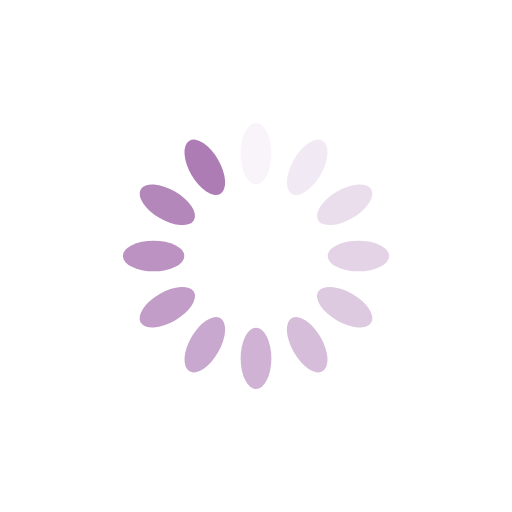
t = 0.00 s
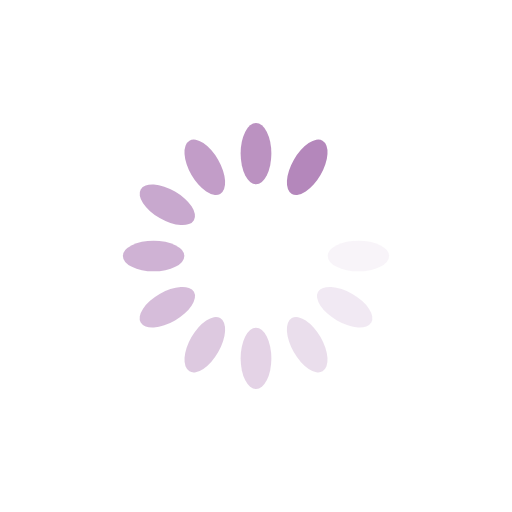
t = 0.36 s
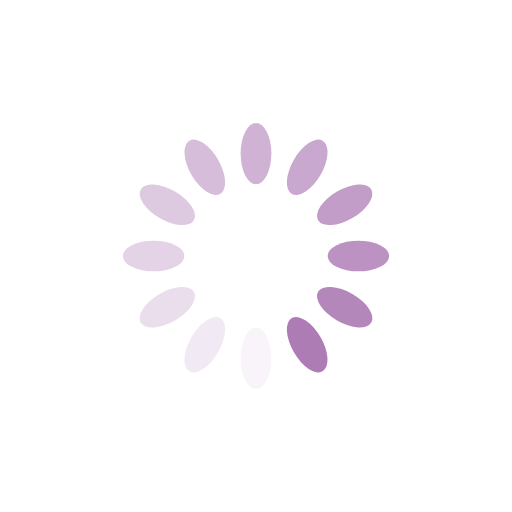
t = 0.73 s
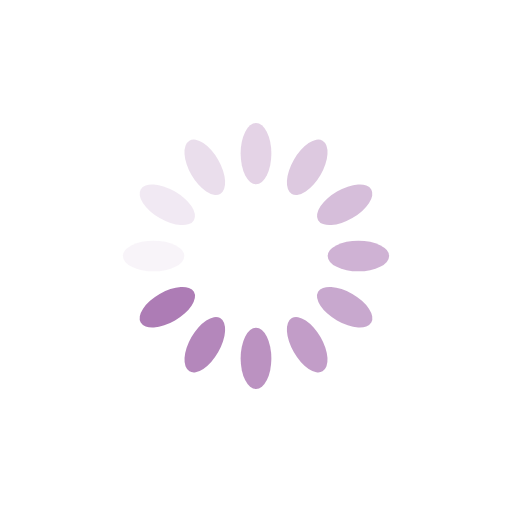
t = 1.09 s

The animated SVG that drew these frames (rendered in a browser with its animation timeline set to each time). Animation: 12 SMIL elements (animate=12); one cycle of 1.45 s, repeats indefinitely.

<?xml version="1.0" encoding="utf-8"?>
<svg xmlns="http://www.w3.org/2000/svg" xmlns:xlink="http://www.w3.org/1999/xlink" style="margin: auto; background: rgb(255, 255, 255) none repeat scroll 0% 0%; display: block; shape-rendering: auto;" width="200px" height="200px" viewBox="0 0 100 100" preserveAspectRatio="xMidYMid">
<g transform="rotate(0 50 50)">
  <rect x="47" y="24" rx="3" ry="6" width="6" height="12" fill="#ad7cb5">
    <animate attributeName="opacity" values="1;0" keyTimes="0;1" dur="1.4492753623188404s" begin="-1.328502415458937s" repeatCount="indefinite"></animate>
  </rect>
</g><g transform="rotate(30 50 50)">
  <rect x="47" y="24" rx="3" ry="6" width="6" height="12" fill="#ad7cb5">
    <animate attributeName="opacity" values="1;0" keyTimes="0;1" dur="1.4492753623188404s" begin="-1.2077294685990336s" repeatCount="indefinite"></animate>
  </rect>
</g><g transform="rotate(60 50 50)">
  <rect x="47" y="24" rx="3" ry="6" width="6" height="12" fill="#ad7cb5">
    <animate attributeName="opacity" values="1;0" keyTimes="0;1" dur="1.4492753623188404s" begin="-1.0869565217391304s" repeatCount="indefinite"></animate>
  </rect>
</g><g transform="rotate(90 50 50)">
  <rect x="47" y="24" rx="3" ry="6" width="6" height="12" fill="#ad7cb5">
    <animate attributeName="opacity" values="1;0" keyTimes="0;1" dur="1.4492753623188404s" begin="-0.9661835748792269s" repeatCount="indefinite"></animate>
  </rect>
</g><g transform="rotate(120 50 50)">
  <rect x="47" y="24" rx="3" ry="6" width="6" height="12" fill="#ad7cb5">
    <animate attributeName="opacity" values="1;0" keyTimes="0;1" dur="1.4492753623188404s" begin="-0.8454106280193235s" repeatCount="indefinite"></animate>
  </rect>
</g><g transform="rotate(150 50 50)">
  <rect x="47" y="24" rx="3" ry="6" width="6" height="12" fill="#ad7cb5">
    <animate attributeName="opacity" values="1;0" keyTimes="0;1" dur="1.4492753623188404s" begin="-0.7246376811594202s" repeatCount="indefinite"></animate>
  </rect>
</g><g transform="rotate(180 50 50)">
  <rect x="47" y="24" rx="3" ry="6" width="6" height="12" fill="#ad7cb5">
    <animate attributeName="opacity" values="1;0" keyTimes="0;1" dur="1.4492753623188404s" begin="-0.6038647342995168s" repeatCount="indefinite"></animate>
  </rect>
</g><g transform="rotate(210 50 50)">
  <rect x="47" y="24" rx="3" ry="6" width="6" height="12" fill="#ad7cb5">
    <animate attributeName="opacity" values="1;0" keyTimes="0;1" dur="1.4492753623188404s" begin="-0.48309178743961345s" repeatCount="indefinite"></animate>
  </rect>
</g><g transform="rotate(240 50 50)">
  <rect x="47" y="24" rx="3" ry="6" width="6" height="12" fill="#ad7cb5">
    <animate attributeName="opacity" values="1;0" keyTimes="0;1" dur="1.4492753623188404s" begin="-0.3623188405797101s" repeatCount="indefinite"></animate>
  </rect>
</g><g transform="rotate(270 50 50)">
  <rect x="47" y="24" rx="3" ry="6" width="6" height="12" fill="#ad7cb5">
    <animate attributeName="opacity" values="1;0" keyTimes="0;1" dur="1.4492753623188404s" begin="-0.24154589371980673s" repeatCount="indefinite"></animate>
  </rect>
</g><g transform="rotate(300 50 50)">
  <rect x="47" y="24" rx="3" ry="6" width="6" height="12" fill="#ad7cb5">
    <animate attributeName="opacity" values="1;0" keyTimes="0;1" dur="1.4492753623188404s" begin="-0.12077294685990336s" repeatCount="indefinite"></animate>
  </rect>
</g><g transform="rotate(330 50 50)">
  <rect x="47" y="24" rx="3" ry="6" width="6" height="12" fill="#ad7cb5">
    <animate attributeName="opacity" values="1;0" keyTimes="0;1" dur="1.4492753623188404s" begin="0s" repeatCount="indefinite"></animate>
  </rect>
</g>
<!-- [ldio] generated by https://loading.io/ --></svg>